Image classification data set "Histo images" (amine-e2r/kidney on GitHub). Class labels (5): chromo, onco, cc RCC, normal tissue, p RCC.

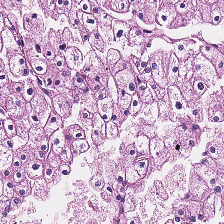
Label: chromo

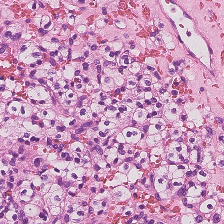
Label: cc RCC

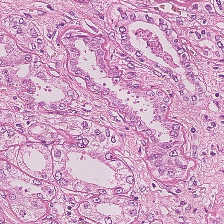
Label: normal tissue

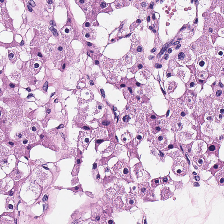
Label: onco

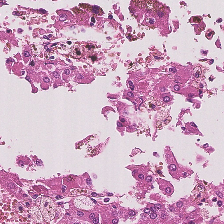
Label: p RCC

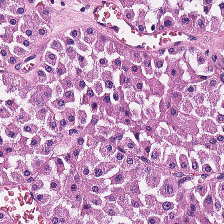
Label: onco
